The GitHub repository taitv-idle/animal_classification2 contains a labelled image folder "Dataset" with 2 categories: cat, dog. Examples follow, each with its label.

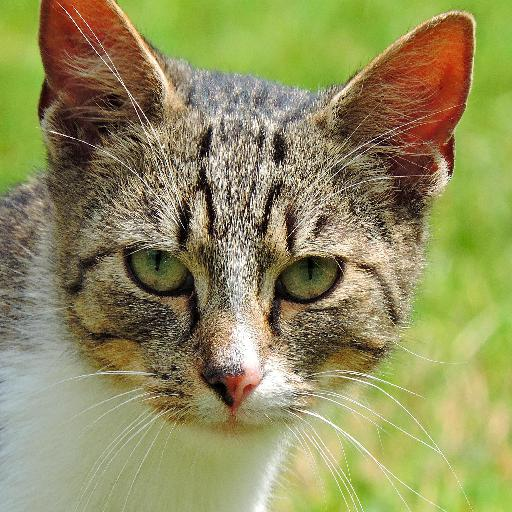
Label: cat

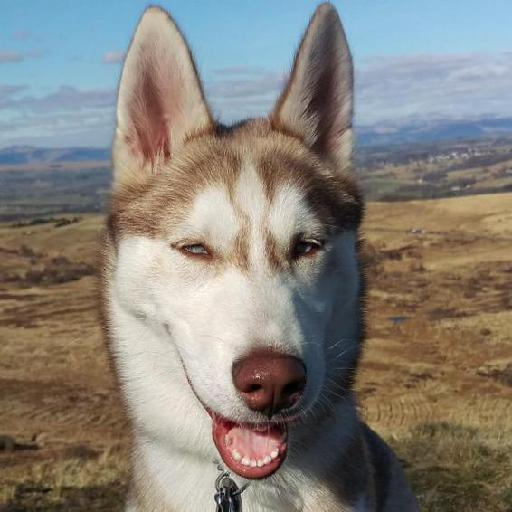
Label: dog

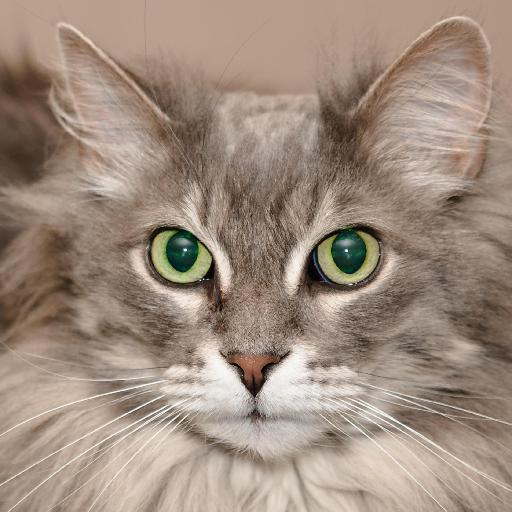
Label: cat

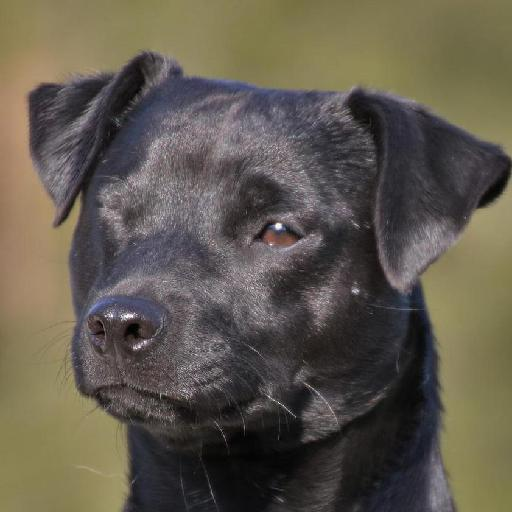
Label: dog

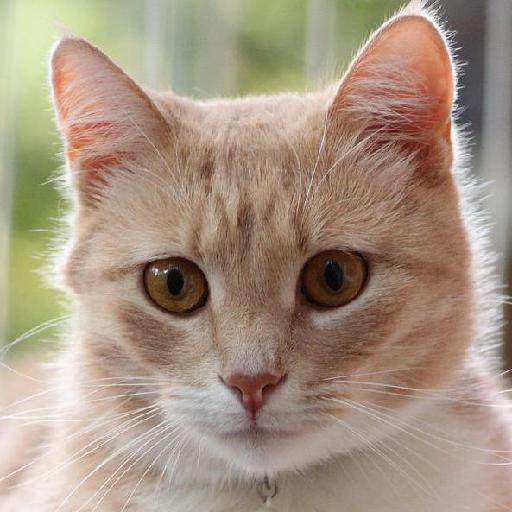
Label: cat

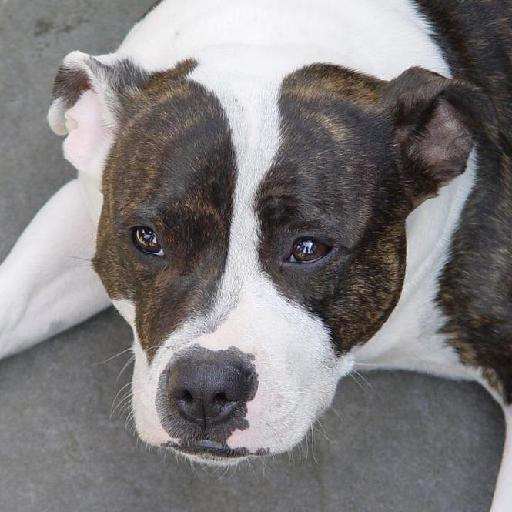
Label: dog
